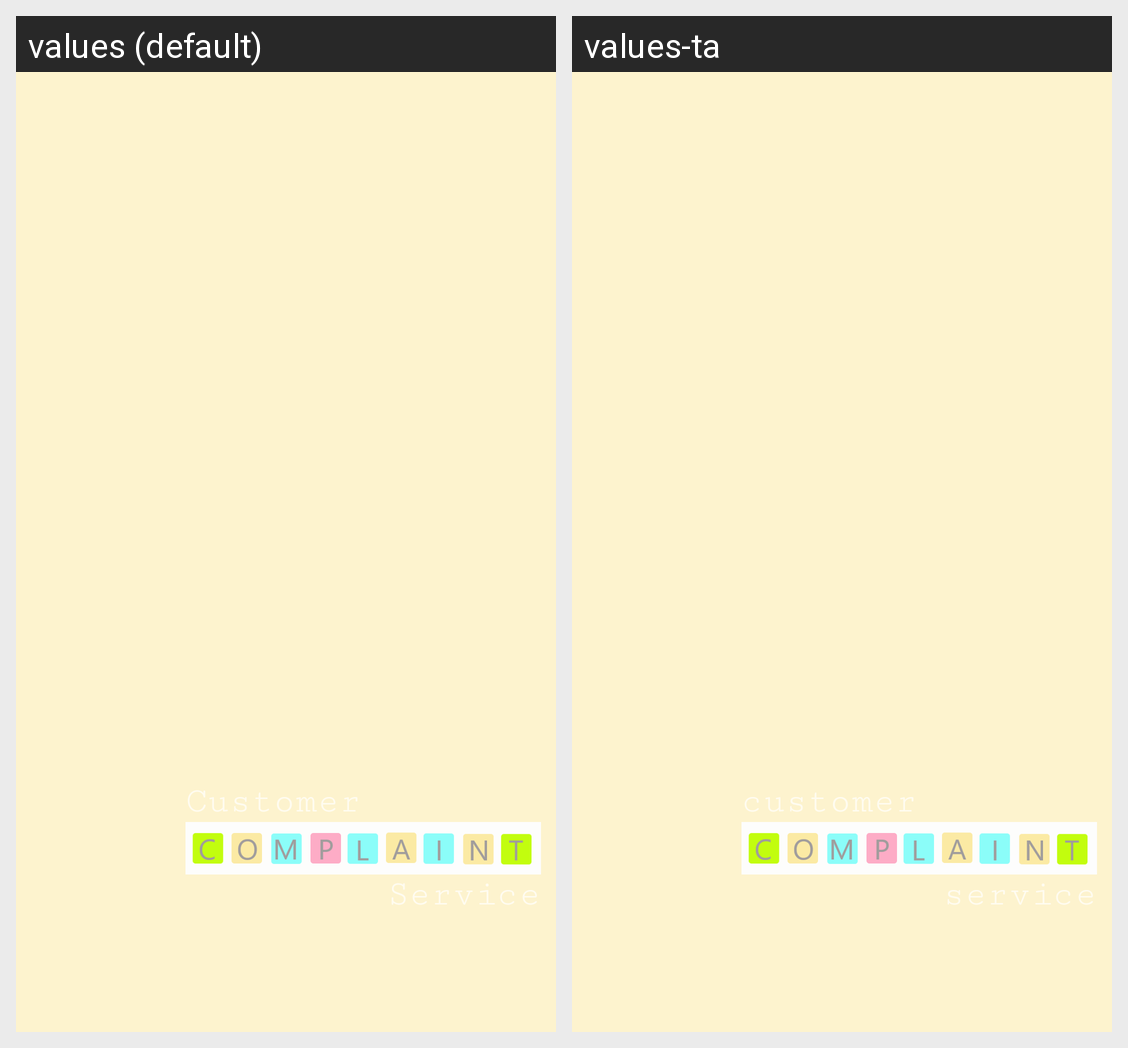

Translations of the strings shown on this Android screen, per locale in the grid:
Android screen res/layout/activity_splash.xml rendered under 2 locales, left to right: values (default), values-ta. Device: Nexus 5 (rendered at 1080×1920; each locale shown at half size, 540×960, under a caption strip naming it); theme Theme.AppCompat.
Strings drawn on this screen, with the default value and each locale's value (text and hints the layout hard-codes, and strings that could not be matched under every locale, appear in the picture but are not listed):

Customer
  values: Customer
  values-ta: customer

Service
  values: Service
  values-ta: service
